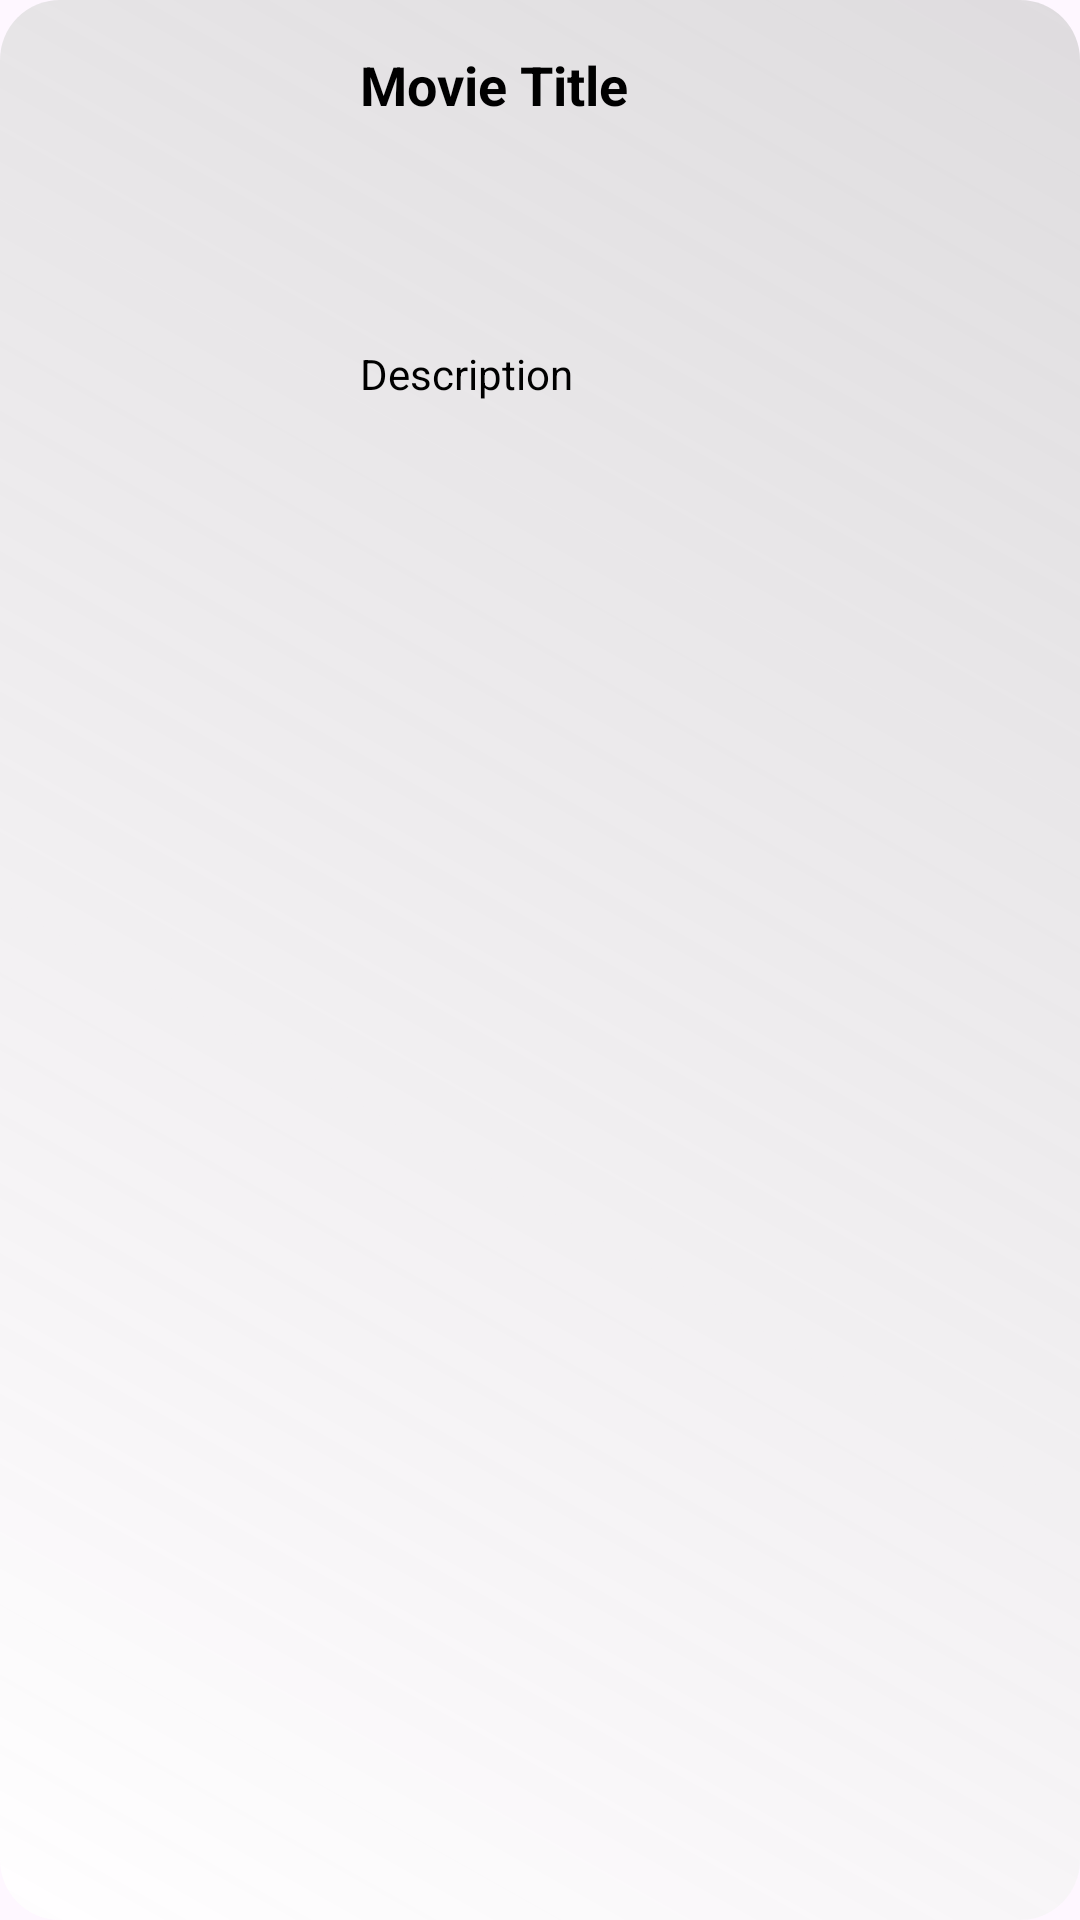

Write the Android layout XML for this screen, with the resource values it uses.
<!-- AndroidManifest.xml: application theme Theme.dwikimobile -->
<!-- res/layout/movie_item.xml -->
<?xml version="1.0" encoding="utf-8"?>
<androidx.constraintlayout.widget.ConstraintLayout xmlns:android="http://schemas.android.com/apk/res/android"
    xmlns:app="http://schemas.android.com/apk/res-auto"
    xmlns:tools="http://schemas.android.com/tools"
    android:layout_width="match_parent"
    android:background="@drawable/bg"
    android:layout_height="500px"
    android:layout_marginStart="16dp"
    android:layout_marginLeft="16dp"
    android:layout_marginTop="8dp"
    android:layout_marginEnd="16dp"
    android:layout_marginRight="16dp"
    android:layout_marginBottom="8dp">

    <ImageView
        android:id="@+id/movie_poster"
        android:layout_width="300px"
        android:layout_height="0dp"
        android:layout_marginStart="4dp"
        android:scaleType="centerCrop"
        app:layout_constraintBottom_toBottomOf="parent"
        app:layout_constraintStart_toStartOf="parent"
        app:layout_constraintTop_toTopOf="parent"
        app:layout_constraintVertical_bias="0.0"
        tools:srcCompat="@tools:sample/avatars" />

    <TextView
        android:id="@+id/movie_title"
        android:layout_width="156dp"
        android:layout_height="48dp"
        android:layout_marginStart="16dp"
        android:layout_marginTop="16dp"
        android:maxLines="2"
        android:textColor="@color/black"
        android:text="Movie Title"
        android:textSize="18sp"
        android:textStyle="bold"
        app:layout_constraintEnd_toEndOf="parent"
        app:layout_constraintHorizontal_bias="0.0"
        app:layout_constraintStart_toEndOf="@+id/movie_poster"
        app:layout_constraintTop_toTopOf="parent" />

    <TextView
        android:id="@+id/movie_overview"
        android:layout_width="162dp"
        android:layout_height="116dp"
        android:layout_marginStart="16dp"
        android:layout_marginBottom="8dp"
        android:maxLines="10"
        android:text="Description"
        android:textColor="@color/black"
        app:layout_constraintBottom_toBottomOf="parent"
        app:layout_constraintEnd_toEndOf="parent"
        app:layout_constraintHorizontal_bias="0.0"
        app:layout_constraintStart_toEndOf="@+id/movie_poster"
        app:layout_constraintTop_toBottomOf="@+id/movie_title"
        app:layout_constraintVertical_bias="0.113" />
</androidx.constraintlayout.widget.ConstraintLayout>
<!-- resources referenced by this layout -->
<resources>
  <!-- drawable bg (drawable) -->
  <?xml version="1.0" encoding="utf-8"?>
  <shape xmlns:android="http://schemas.android.com/apk/res/android"
      android:shape="rectangle">
  
      
      <gradient
          android:startColor="#CCFFFFFF"
          android:endColor="#A8CECECE"
          android:angle="45" />
  
      
      <corners android:radius="20dp" />
  
  </shape>
  <style name="Theme.dwikimobile" parent="Base.Theme.dwikimobile" />
  <style name="Base.Theme.dwikimobile" parent="Theme.Material3.DayNight.NoActionBar">
          
          
      </style>
  <!-- not gathered from this repository: default colours our renderer supplied (Android Studio template values) -->
  <color name="black">#FF000000</color>
</resources>
